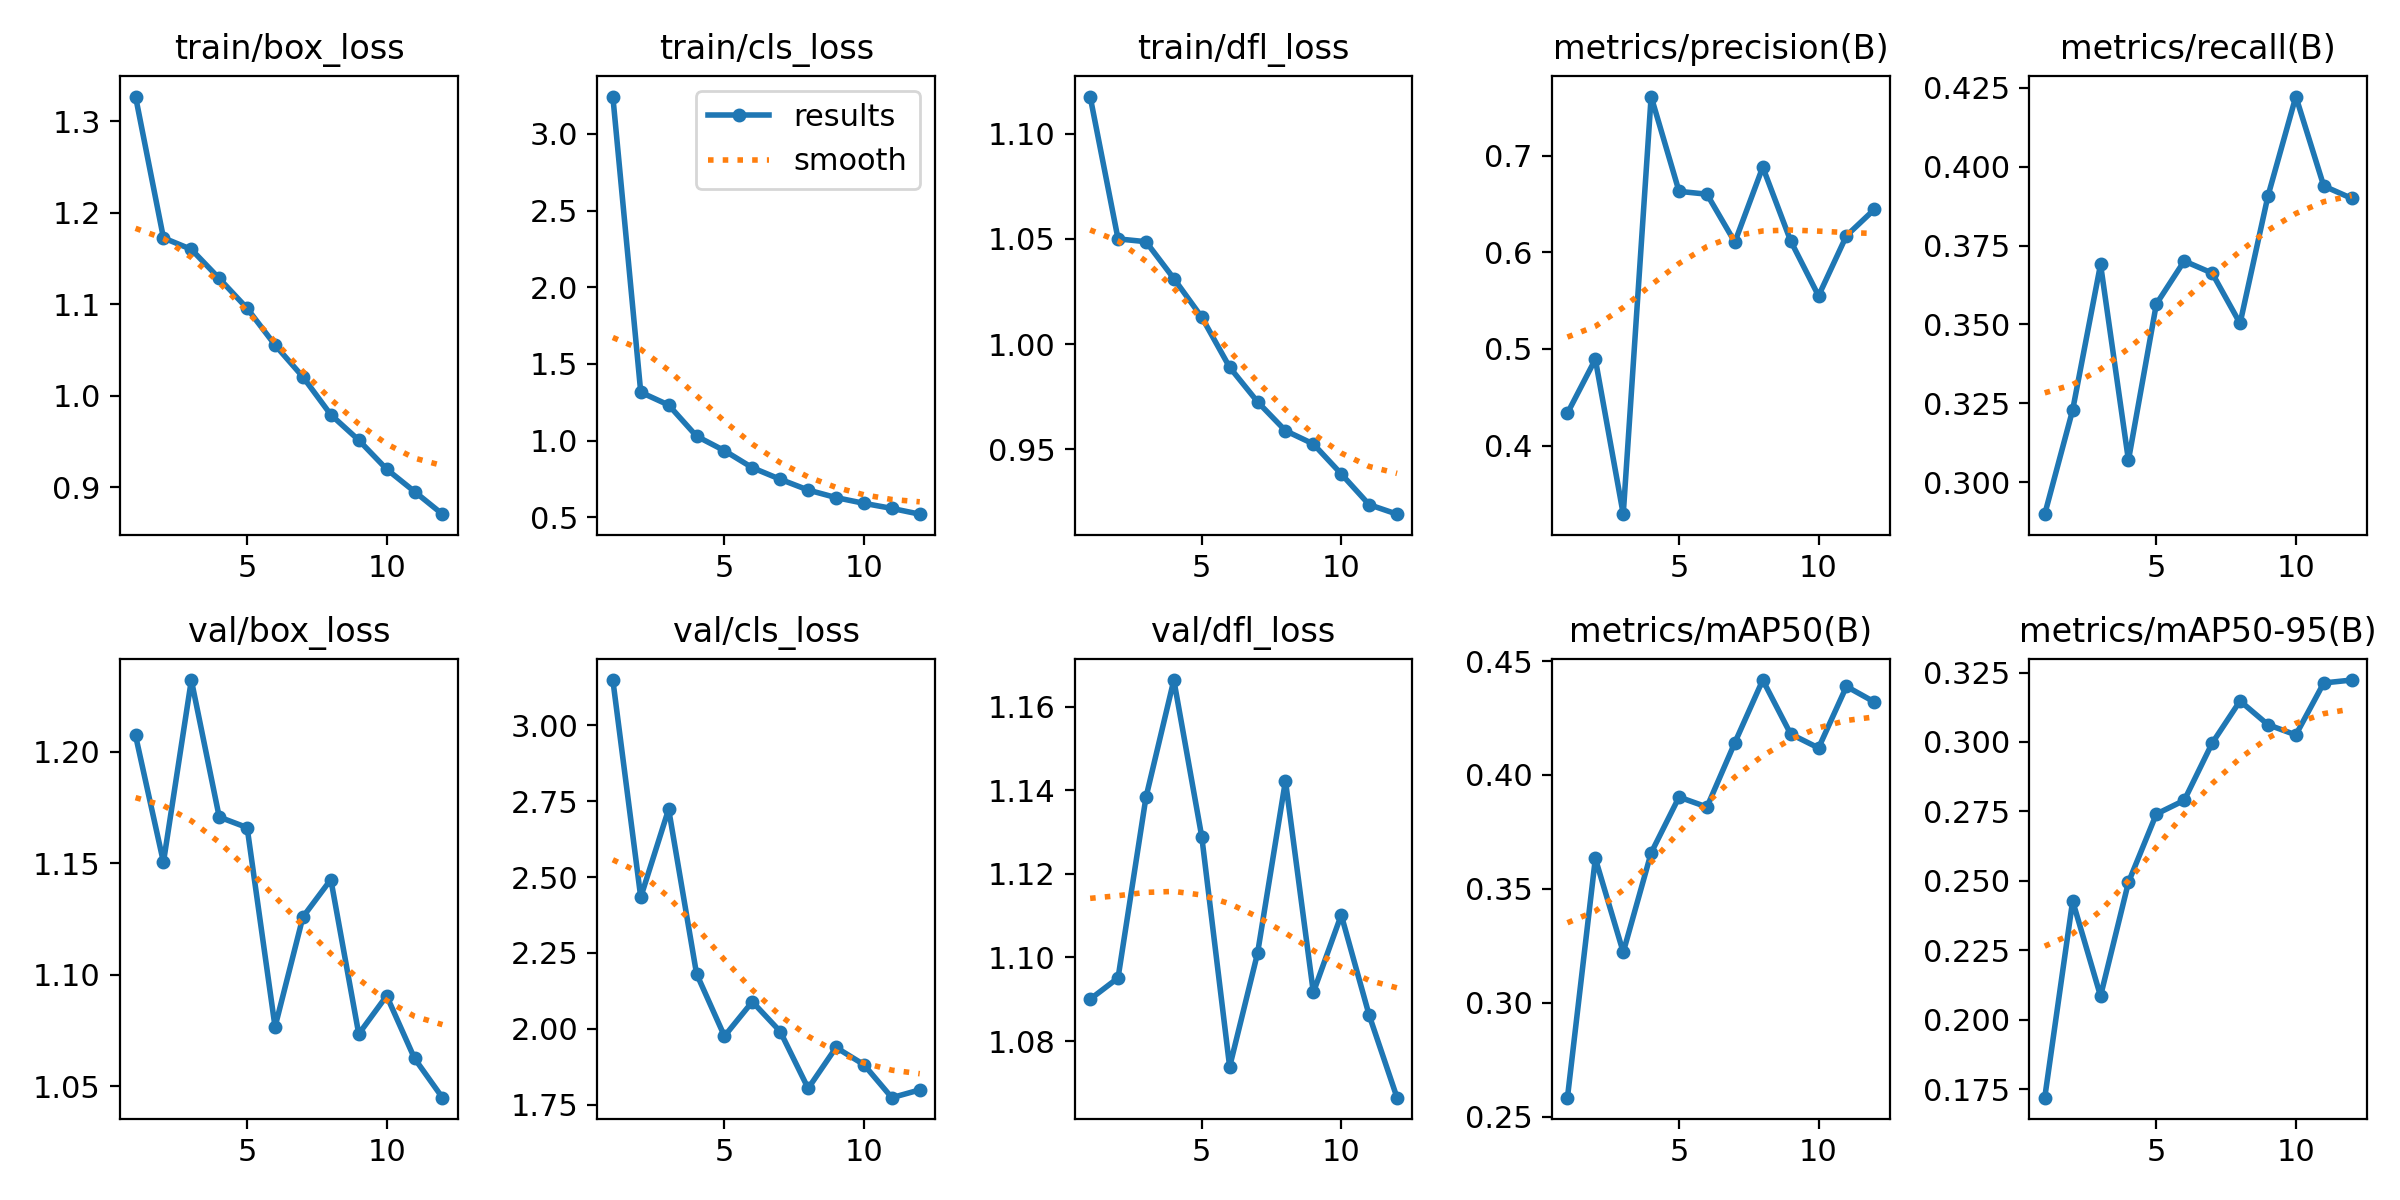

The table this chart was drawn from, first rows:
epoch, time, train/box_loss, train/cls_loss, train/dfl_loss, metrics/precision(B), metrics/recall(B), metrics/mAP50(B), metrics/mAP50-95(B), val/box_loss, val/cls_loss, val/dfl_loss, lr/pg0, lr/pg1, lr/pg2
1, 22.53, 1.327, 3.244, 1.118, 0.4335, 0.2899, 0.2583, 0.1719, 1.207, 3.149, 1.09, 0.0001576, 0.0001576, 0.0001576
2, 42.92, 1.173, 1.315, 1.05, 0.4893, 0.3229, 0.3633, 0.2428, 1.15, 2.434, 1.095, 0.0002901, 0.0002901, 0.0002901
3, 77.48, 1.16, 1.231, 1.049, 0.3291, 0.369, 0.3222, 0.2085, 1.232, 2.724, 1.138, 0.0003965, 0.0003965, 0.0003965
4, 97.5, 1.128, 1.028, 1.031, 0.7612, 0.307, 0.3658, 0.2495, 1.171, 2.181, 1.166, 0.0003582, 0.0003582, 0.0003582
5, 117.4, 1.095, 0.9336, 1.013, 0.6631, 0.3565, 0.3903, 0.2741, 1.166, 1.976, 1.129, 0.0003189, 0.0003189, 0.0003189
6, 137.3, 1.055, 0.8226, 0.989, 0.6602, 0.3701, 0.3859, 0.279, 1.077, 2.089, 1.074, 0.0002796, 0.0002796, 0.0002796
7, 157, 1.021, 0.7471, 0.9725, 0.6105, 0.3663, 0.4142, 0.2996, 1.126, 1.991, 1.101, 0.0002404, 0.0002404, 0.0002404
8, 177, 0.9792, 0.6769, 0.9588, 0.6882, 0.3503, 0.4416, 0.3148, 1.143, 1.804, 1.142, 0.0002011, 0.0002011, 0.0002011
9, 196.8, 0.9515, 0.6277, 0.9525, 0.6119, 0.3907, 0.418, 0.3062, 1.073, 1.938, 1.092, 0.0001618, 0.0001618, 0.0001618
10, 216.6, 0.9197, 0.5903, 0.9383, 0.5549, 0.4222, 0.4118, 0.3025, 1.09, 1.882, 1.11, 0.0001226, 0.0001226, 0.0001226
11, 236.5, 0.8952, 0.5571, 0.9236, 0.6172, 0.3939, 0.4388, 0.3212, 1.062, 1.773, 1.086, 8.33e-05, 8.33e-05, 8.33e-05
12, 256.6, 0.8705, 0.5195, 0.9191, 0.6444, 0.39, 0.432, 0.3223, 1.045, 1.799, 1.066, 4.403e-05, 4.403e-05, 4.403e-05
